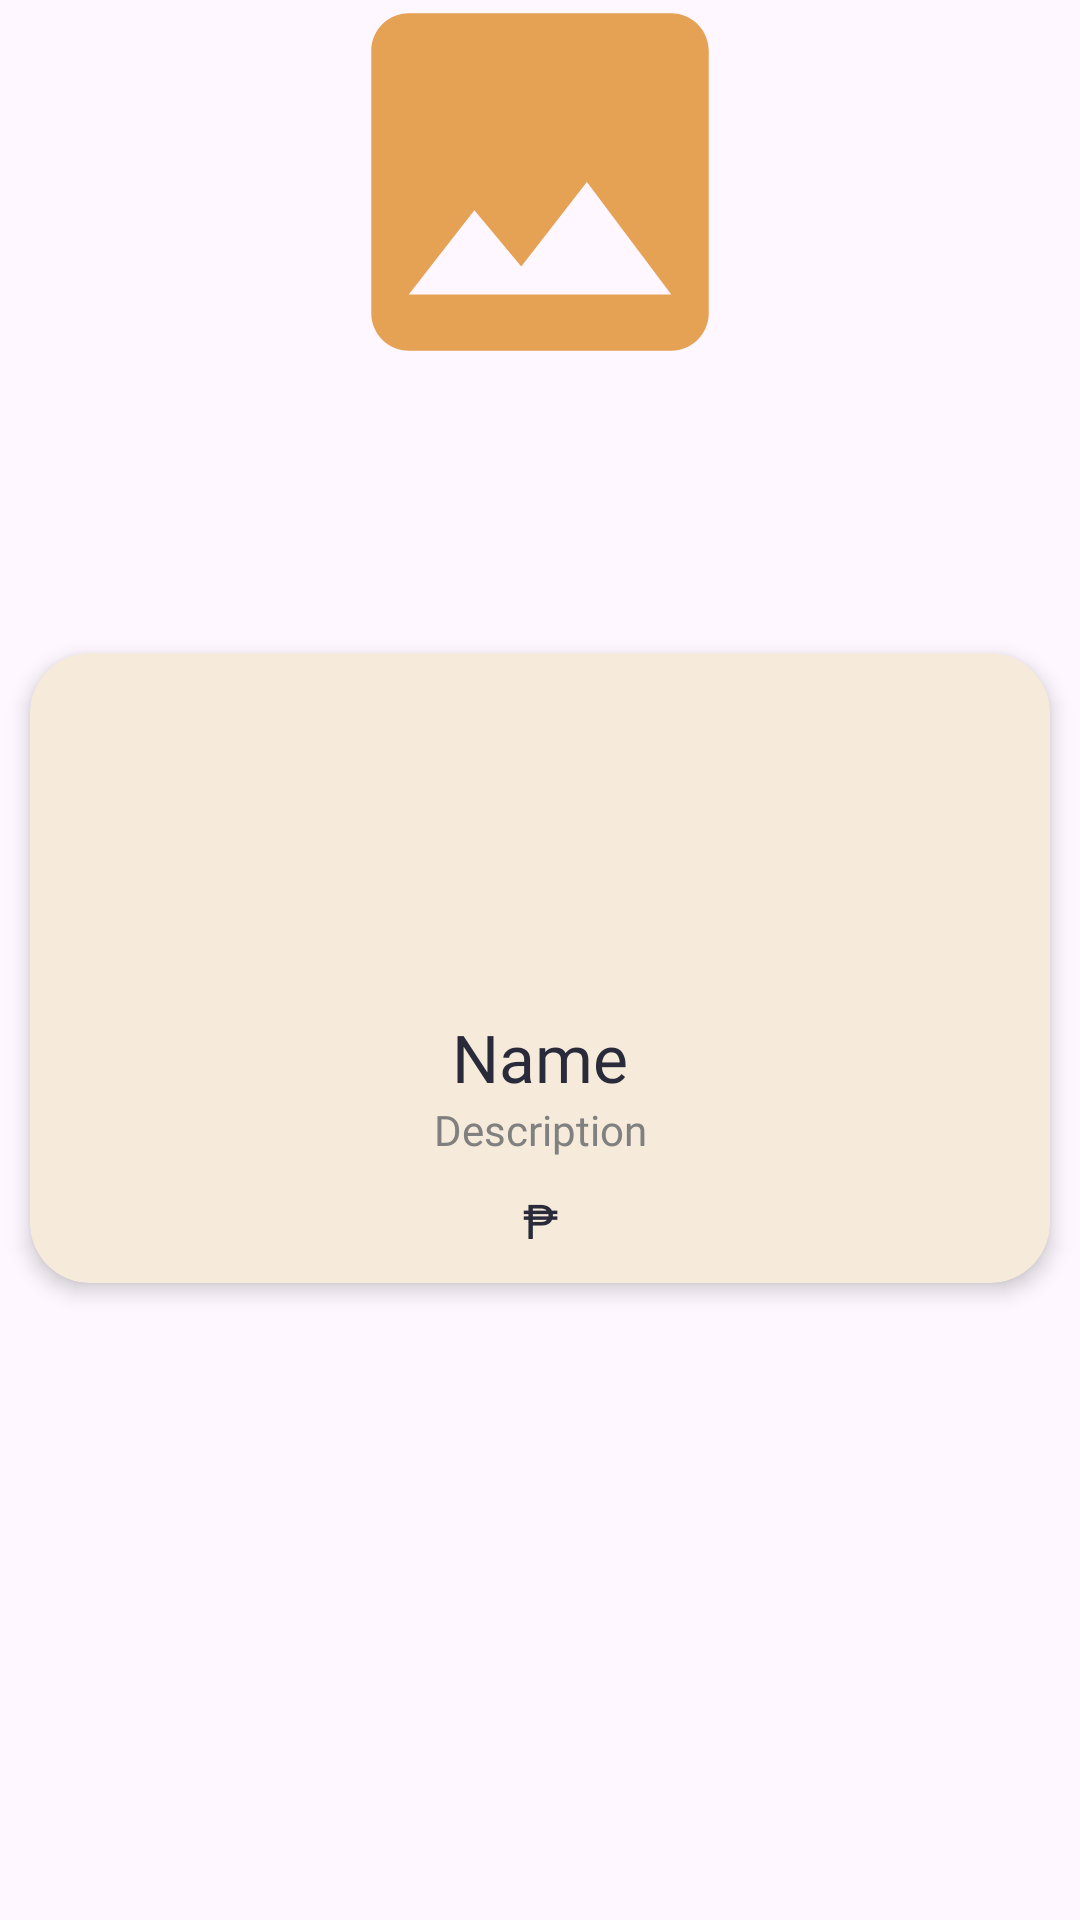

This screen was rendered from an Android layout file. Write that file and the resources it references.
<!-- AndroidManifest.xml: application theme Theme.MP1 -->
<!-- res/layout/each_item.xml -->
<?xml version="1.0" encoding="utf-8"?>
<androidx.constraintlayout.widget.ConstraintLayout
    xmlns:android="http://schemas.android.com/apk/res/android"
    xmlns:app="http://schemas.android.com/apk/res-auto"
    xmlns:tools="http://schemas.android.com/tools"
    android:layout_width="match_parent"
    android:layout_height="wrap_content"
   >



    <androidx.cardview.widget.CardView
        android:layout_width="match_parent"
        android:layout_height="wrap_content"
        android:layout_marginHorizontal="10dp"
        android:layout_marginTop="20dp"
        android:backgroundTint="@color/beiger_tint"
        android:layout_marginBottom="15dp"
        app:cardCornerRadius="20dp"
        app:cardElevation="4dp"
        app:layout_constraintStart_toStartOf="parent"
        app:layout_constraintEnd_toEndOf="parent"
        app:layout_constraintTop_toTopOf="parent"
        app:layout_constraintBottom_toBottomOf="parent">

        <androidx.constraintlayout.widget.ConstraintLayout
            android:id="@+id/constraintLayout"
            android:layout_width="match_parent"
            android:layout_height="wrap_content"
            android:layout_marginTop="110dp"
            app:layout_constraintTop_toTopOf="parent">



            <TextView
                android:id="@+id/tv_FoodName"
                android:layout_width="wrap_content"
                android:layout_height="wrap_content"
                android:layout_marginTop="10dp"
                android:layout_marginBottom="10dp"
                android:fontFamily="@font/gothambold"
                android:text="@string/name"
                android:textAlignment="center"
                android:textColor="@color/primary_dark"
                android:textSize="22sp"
                app:layout_constraintEnd_toEndOf="parent"
                app:layout_constraintStart_toStartOf="parent"
                app:layout_constraintTop_toTopOf="parent" />

            <TextView
                android:id="@+id/tv_FoodDescription"
                android:layout_width="wrap_content"
                android:layout_height="wrap_content"
                android:layout_marginBottom="10dp"
                android:fontFamily="@font/gothammedium"
                android:text="@string/desc"
                android:textAlignment="center"
                android:textColor="@color/grey"
                android:textSize="14sp"
                app:layout_constraintEnd_toEndOf="parent"
                app:layout_constraintStart_toStartOf="parent"
                app:layout_constraintTop_toBottomOf="@id/tv_FoodName" />

            <TextView
                android:id="@+id/tv_FoodPrice"
                android:layout_width="wrap_content"
                android:layout_height="wrap_content"
                android:layout_marginTop="10dp"
                android:layout_marginBottom="10dp"
                android:fontFamily="@font/gothamrndmedium"
                android:text="@string/peso"
                android:textColor="@color/primary_dark"
                android:textSize="16sp"
                app:layout_constraintBottom_toBottomOf="parent"
                app:layout_constraintEnd_toEndOf="parent"
                app:layout_constraintStart_toStartOf="parent"
                app:layout_constraintTop_toBottomOf="@id/tv_FoodDescription" />

        </androidx.constraintlayout.widget.ConstraintLayout>
    </androidx.cardview.widget.CardView>

    <ImageView
        android:id="@+id/imageView"
        android:layout_width="0dp"
        android:layout_height="150dp"
        android:adjustViewBounds="true"
        android:scaleType="fitCenter"
        android:src="@drawable/baseline_image_24"
        android:layout_marginTop="-15dp"
        app:layout_constraintEnd_toEndOf="parent"
        app:layout_constraintStart_toStartOf="parent"
        app:layout_constraintTop_toTopOf="parent"
        android:elevation="16dp"/>



</androidx.constraintlayout.widget.ConstraintLayout>
<!-- resources referenced by this layout -->
<resources>
  <color name="beiger_tint">#f6ebda</color>
  <color name="grey">#808080</color>
  <color name="primary_dark">#292B3B</color>
  <!-- drawable baseline_image_24 (drawable) -->
  <vector android:height="32dp" android:tint="#E5A255"
      android:viewportHeight="24" android:viewportWidth="24"
      android:width="32dp" xmlns:android="http://schemas.android.com/apk/res/android">
      <path android:fillColor="@android:color/white" android:pathData="M21,19V5c0,-1.1 -0.9,-2 -2,-2H5c-1.1,0 -2,0.9 -2,2v14c0,1.1 0.9,2 2,2h14c1.1,0 2,-0.9 2,-2zM8.5,13.5l2.5,3.01L14.5,12l4.5,6H5l3.5,-4.5z"/>
  </vector>
  <string name="desc">Description</string>
  <string name="name">Name</string>
  <string name="peso">₱ </string>
  <style name="Theme.MP1" parent="Base.Theme.MP1" />
  <style name="Base.Theme.MP1" parent="Theme.Material3.DayNight.NoActionBar">
          
          
          <item name="android:statusBarColor" tools:targetApi="l">?attr/colorPrimaryVariant</item>
      </style>
</resources>
